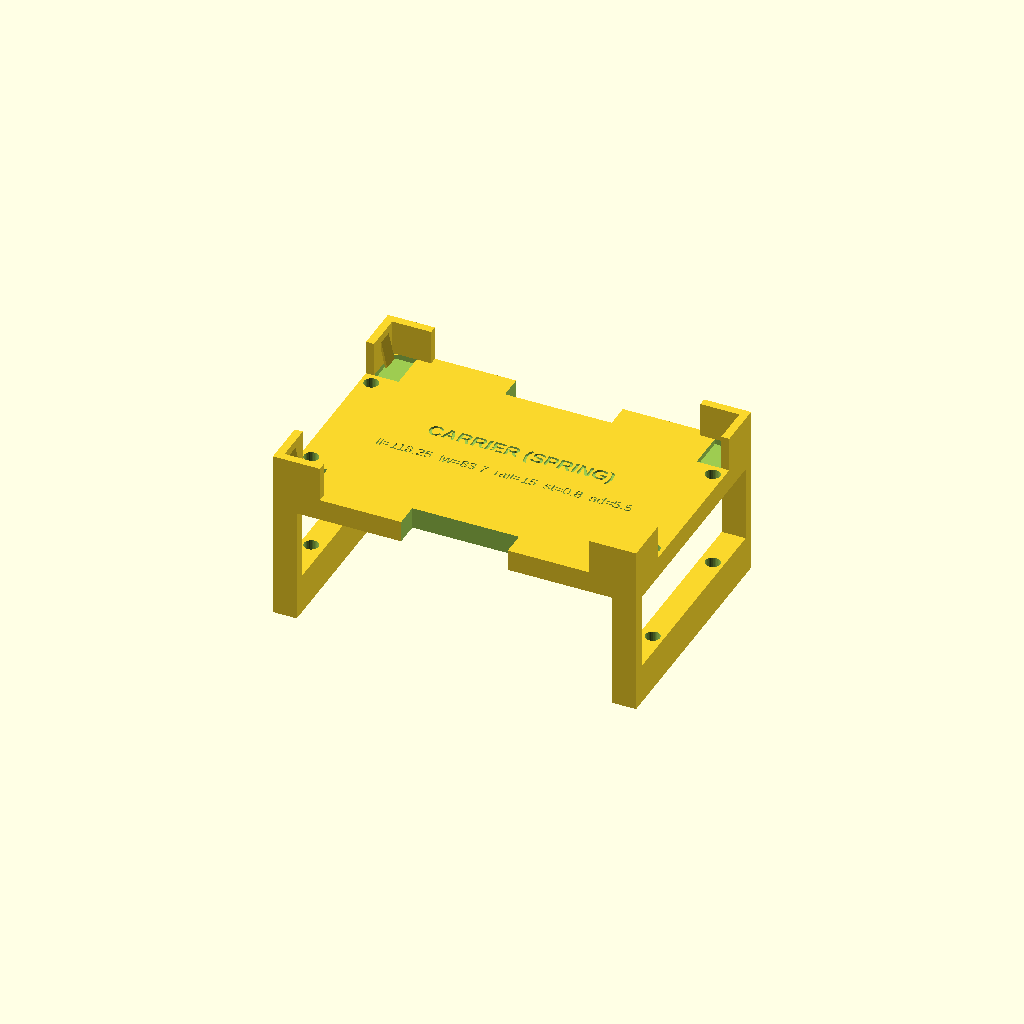
Cell 1 — every parameter at its default value.
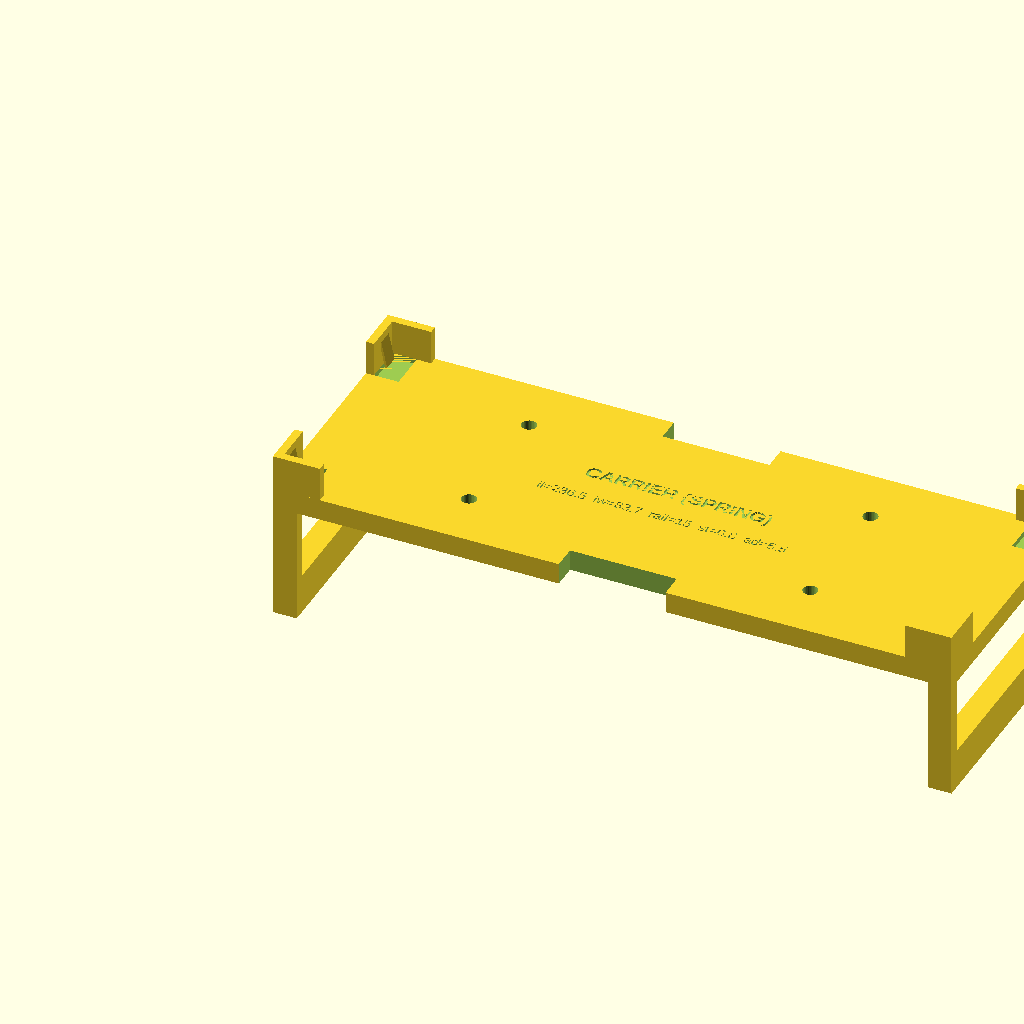
Cell 2 — inner_l set to 236.5, the other parameters unchanged.
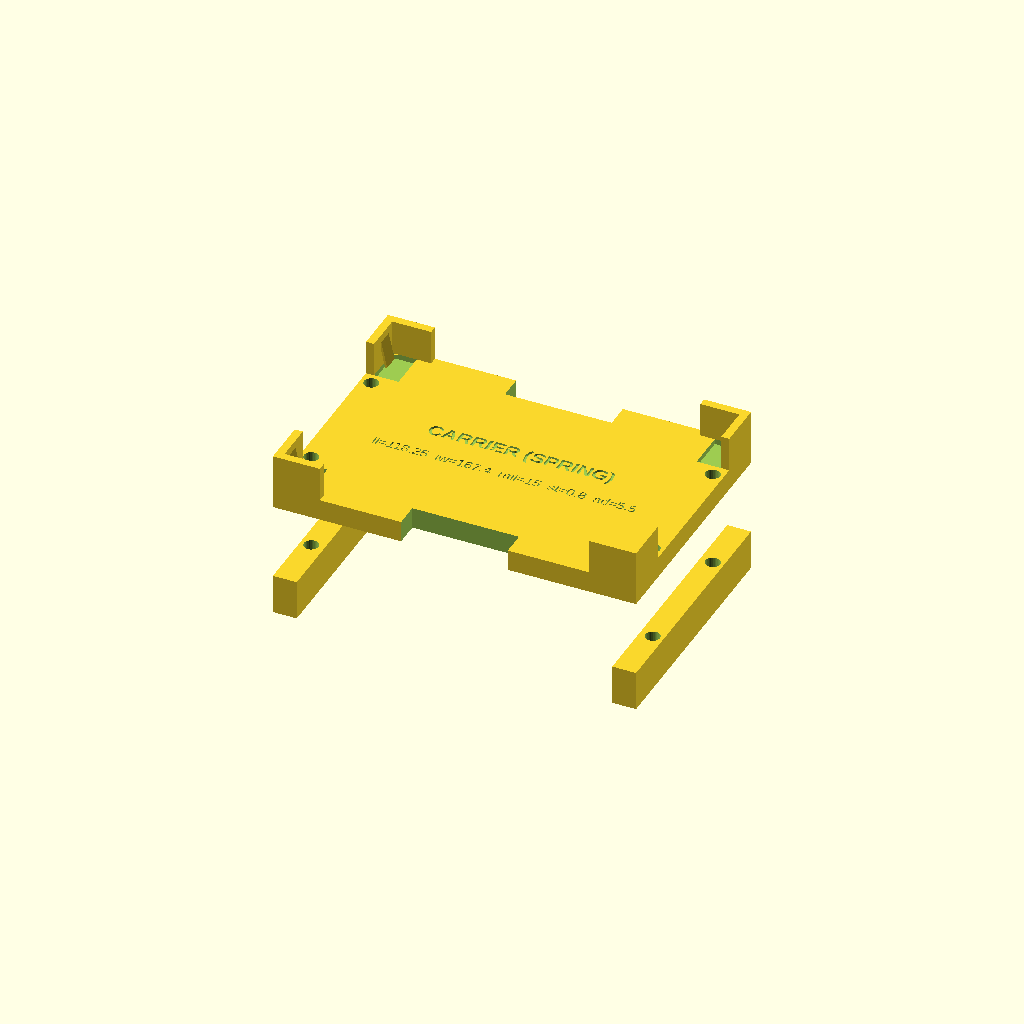
Cell 3: inner_w = 167.4 (everything else at default).
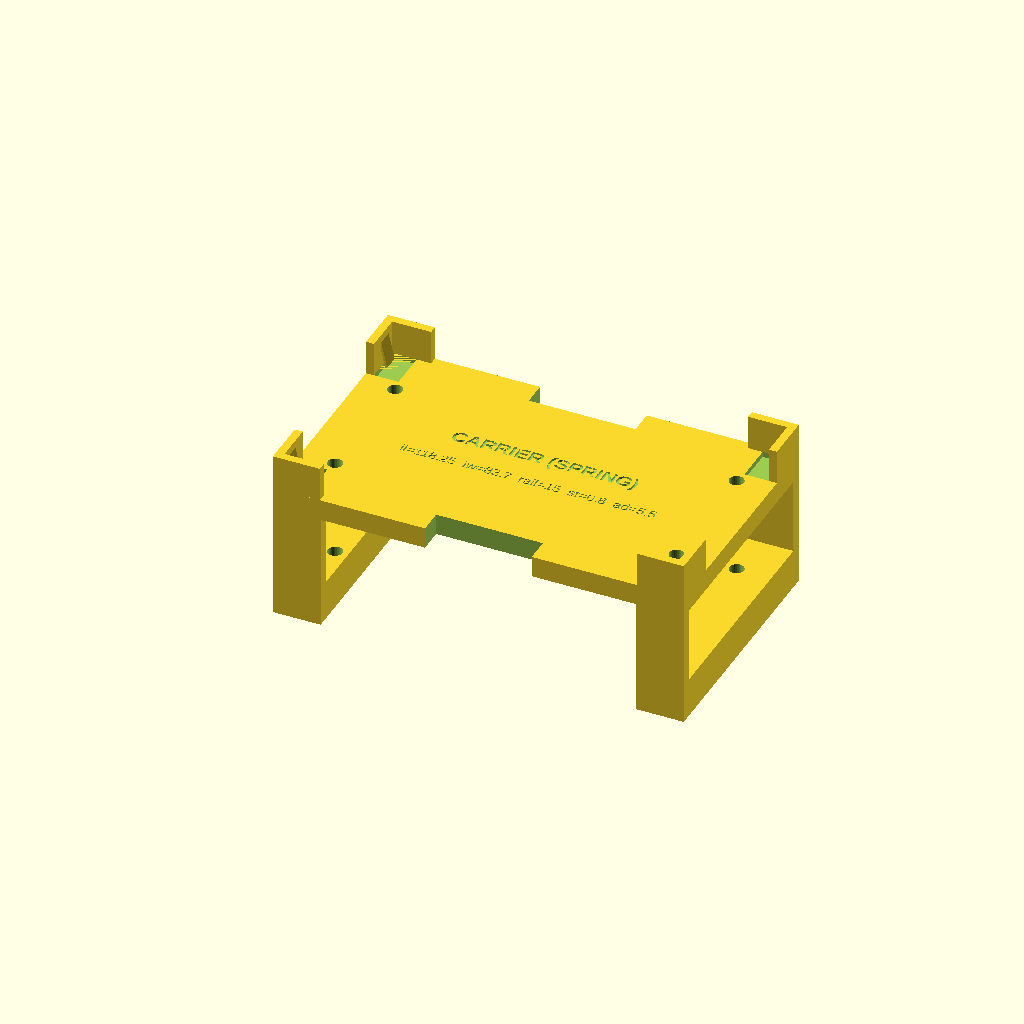
Cell 4 — end_wall set to 17.9, the other parameters unchanged.
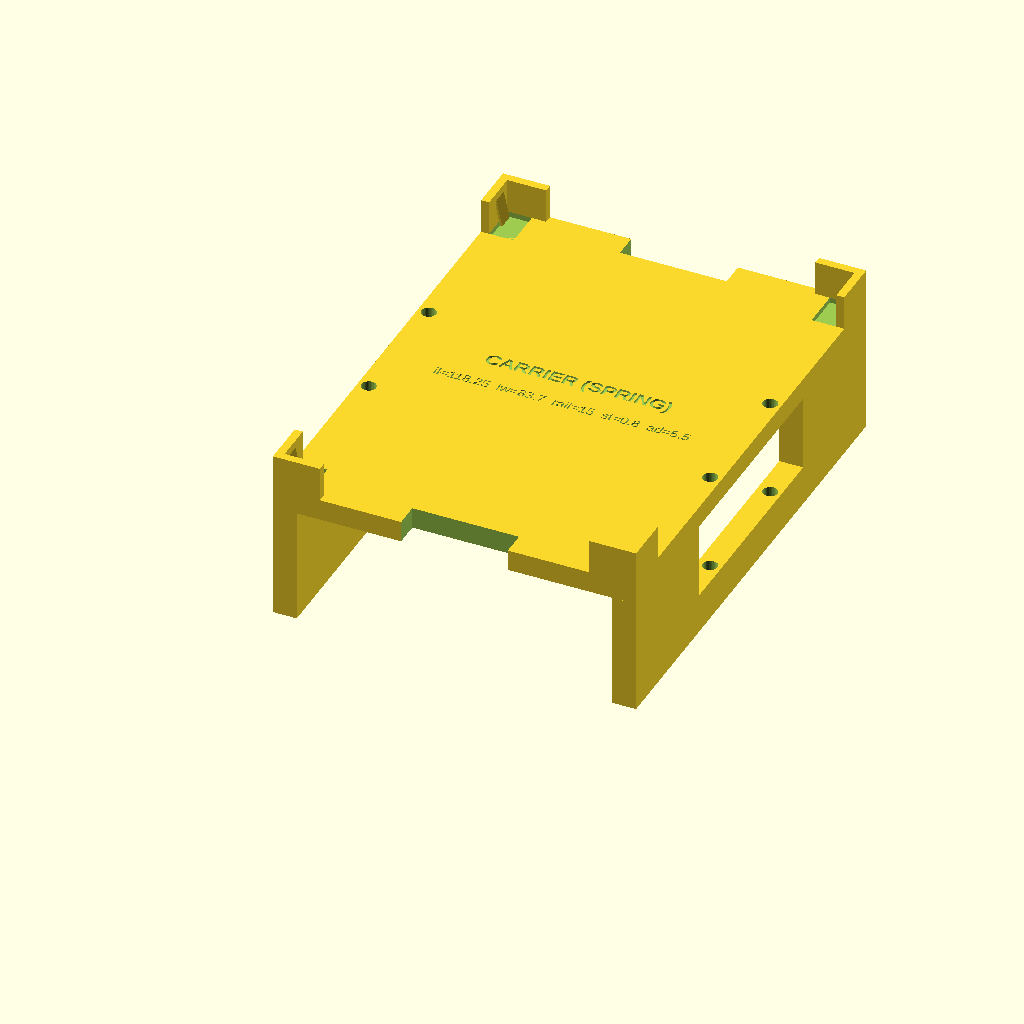
Cell 5 — outer_w set to 185, the other parameters unchanged.
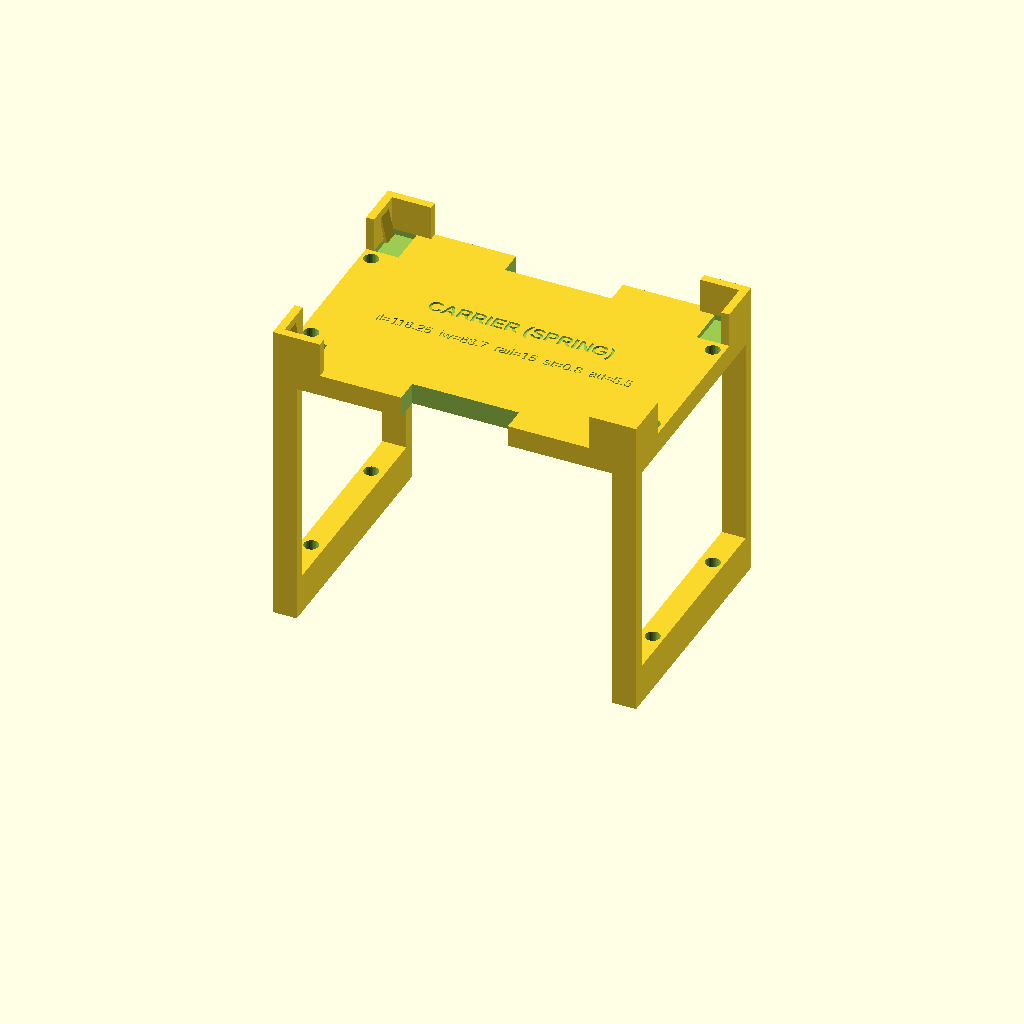
Cell 6: total_h = 103.12 (everything else at default).
All cells are drawn from one camera (rotation 55°, 0°, 25°, orthographic, colour scheme Cornfield), so only the parameter changes between them.
The OpenSCAD source (carrier_module_spring.scad):
// ═══════════════════════════════════════════════════════════════
//  Hamilton STARlet — Plate Carrier Module (Open Frame)
//  Replica of REF 10072250/00
//
//  Structure:
//    BOTTOM RAILS   — short ends only, screw into carrier (CRITICAL)
//    CORNER POSTS   — thin columns, long sides fully open
//    TOP RING       — full perimeter, plate rests on this
//    L-BRACKETS     — open L at each corner above top ring, engage carrier
//                     ALL FOUR corners: bilateral spring tabs, plate self-centres in X
//
//  Material:    PETG
//  Layer height: 0.2 mm
//  Infill:       40%+, gyroid or grid
//  Perimeters:   4 walls minimum
//  Supports:     Under L-bracket overhangs only (support paint in Bambu)
//  Orientation:  Flat base down, L-brackets pointing up
// ═══════════════════════════════════════════════════════════════

// ─── Dimensions ─────────────────────────────────────────────
//   outer_l is now derived (inner_l + 2*end_wall) — do not set directly
inner_l  = 118.25;  // plate pocket length (clear span) — measured
inner_w  =  83.70;  // plate pocket width  (clear span) — updated for 85.5 mm L-span
end_wall =   8.95;  // short-end wall thickness — was 9.95; trimmed 1 mm per end for adjacent-carrier clearance
outer_w  =  92.50;  // frame outer width — unchanged (screw_wc = 48.25 derived from this)
total_h  =  51.56;  // frame height: base to top of top plate

bottom_rail_h = 15.0;   // bottom rail height — sits on carrier (was 12.03)
top_rail_h    =  8.0;   // ESTIMATE: top plate height — plate rests here

tab_size =  18.01;  // L-bracket outer extent (both legs)
tab_wall =   3.00;  // reduced from 3.50 — gives 1 mm/side Y clearance over SBS plate (85.48 mm)
tab_h    =  13.0;   // ESTIMATE: L-bracket height above top plate
                    //   Adjust in 1 mm steps until module seats in carrier

screw_d  =   5.35;  // verified on printed Part 1 (PETG shrink corrected)
access_d =   5.50;  // Allen key clearance — used for screw + top-plate access holes
screw_lc = 128.0;   // lengthwise centre-to-centre (Part 1 screws)
screw_wc =  48.25;  // verified on printed Part 1

tab_clearance = 0.2;  // subtracted from each face of L-bracket

// ─── CO-RE gripper notches — both long sides ────────────────
notch_l  = 40.0;  // total length, centred on long side
notch_d  =  9.0;  // depth from edge inward

// ─── Integrated spring (right-end L-brackets only) ──────────
//   A thin pre-angled tab carved into the Y-running leg inner face.
//   Left-end brackets remain solid (plate datum face).
//   Plate enters from above; tab deflects outward and pushes plate
//   toward left L-bracket inner faces (X datum).
spring_t      = 0.80;  // tab thickness — reduce for softer spring, increase for stiffer
spring_w      = 6.00;  // tab contact width (y-direction)
spring_pre    = 2.20;  // bilateral: gap (3.39 mm) shared equally left+right (1.695 + 0.5 mm preload)
spring_bridge = 3.00;  // solid root height — tab attaches to bracket here
spring_kerf   = 1.00;  // slot gap between tab and leg wall — must stay open after printing
groove_d      = 2.00;  // relief groove depth — thicker support piece, easier to remove
groove_margin = 1.00;  // clearance either side of tab footprint in X
groove_ext    = 6.00;  // extra outward extension past spring tip — widens accessible groove area

// ═══════════════════════════════════════════════════════════════
//  DERIVED VALUES
// ═══════════════════════════════════════════════════════════════
outer_l  = inner_l + 2 * end_wall;            // = 136.15 mm
sid_wall = (outer_w - inner_w) / 2;           // = 4.40 mm
post_h   = total_h - bottom_rail_h - top_rail_h;  // = 31.53 mm
t_s      = tab_size - 2 * tab_clearance;      // L-bracket outer with clearance

$fn = 48;

// ═══════════════════════════════════════════════════════════════
//  L-BRACKET — solid, used on LEFT-END corners (datum face)
// ═══════════════════════════════════════════════════════════════
module L_bracket() {
    union() {
        cube([t_s,      tab_wall, tab_h]);  // wall along X axis
        cube([tab_wall, t_s,      tab_h]);  // wall along Y axis
    }
}

// ═══════════════════════════════════════════════════════════════
//  L-BRACKET WITH SPRING — used on RIGHT-END corners only
//  Y-running leg has an integrated spring tab on its inner face.
//
//  Spring geometry (local coords, before mirror([1,0,0])):
//    Root z = tab_h - spring_bridge : tab flush with inner face
//    Tip  z = 0                     : tab protrudes spring_pre past inner face
//    spring_kerf slot frees the tab for z < spring_bridge
//
//  After mirror([1,0,0]) the protrusion faces the plate area,
//  pushing plate toward the solid left-bracket datum.
// ═══════════════════════════════════════════════════════════════
module L_bracket_spring() {
    sy0 = (t_s - spring_w) / 2;  // y-offset: centre tab on Y-running leg
    difference() {
        union() {
            cube([t_s,      tab_wall, tab_h]);
            cube([tab_wall, t_s,      tab_h]);
            // Pre-angled spring tab
            hull() {
                translate([tab_wall - spring_t, sy0, tab_h - spring_bridge - 0.01])
                    cube([spring_t, spring_w, 0.01]);
                translate([tab_wall + spring_pre - spring_t, sy0, 0])
                    cube([spring_t, spring_w, 0.01]);
            }
        }
        // Slot: frees the tab from the leg wall for z < spring_bridge
        translate([tab_wall - spring_t - spring_kerf, sy0, -0.01])
            cube([spring_kerf, spring_w, tab_h - spring_bridge + 0.01]);
    }
}

// ═══════════════════════════════════════════════════════════════
//  RELIEF GROOVE — same local coords as L_bracket_spring
//  Positioned with same translate/mirror as right-end brackets.
//  Cuts groove_d mm down into the top plate under the spring tab,
//  freeing the tab tip from the plate surface so it can flex.
// ═══════════════════════════════════════════════════════════════
module spring_groove() {
    sy0 = (t_s - spring_w) / 2;
    gx0 = tab_wall;  // start at wall inner face — no undercut, no support needed
    gx1 = tab_wall + spring_pre + groove_margin + groove_ext;
    // Open channel between walls: y from X-wall inner face to Y-wall end, x to groove_ext past spring tip
    translate([gx0, tab_wall, -groove_d])
        cube([gx1 - gx0, t_s - tab_wall, groove_d + 0.01]);
}

// ═══════════════════════════════════════════════════════════════
//  CARRIER MODULE
// ═══════════════════════════════════════════════════════════════
module carrier_module() {
    difference() {
        union() {
            // ── Bottom rails (short ends, z = 0 to bottom_rail_h) ──
            for (ex = [0, outer_l - end_wall])
                translate([ex, 0, 0])
                    cube([end_wall, outer_w, bottom_rail_h]);

            // ── Corner posts (bottom rail → top ring) ──
            for (px = [0, outer_l - end_wall])
                for (py = [0, outer_w - sid_wall])
                    translate([px, py, bottom_rail_h])
                        cube([end_wall, sid_wall, post_h]);

            // ── Top solid plate (MTP rests on this, just below L-brackets) ──
            translate([0, 0, total_h - top_rail_h])
                cube([outer_l, outer_w, top_rail_h]);

            // ── L-bracket tabs — all four corners spring (bilateral) ──
            translate([0,       0,       total_h])                                    L_bracket_spring();
            translate([outer_l, 0,       total_h]) mirror([1,0,0])                   L_bracket_spring();
            translate([0,       outer_w, total_h]) mirror([0,1,0])                   L_bracket_spring();
            translate([outer_l, outer_w, total_h]) mirror([1,0,0]) mirror([0,1,0])   L_bracket_spring();
        }

        // ── Relief grooves — all four corners ──
        translate([0,       0,       total_h])                                    spring_groove();
        translate([0,       outer_w, total_h]) mirror([0,1,0])                   spring_groove();
        translate([outer_l, 0,       total_h]) mirror([1,0,0])                   spring_groove();
        translate([outer_l, outer_w, total_h]) mirror([1,0,0]) mirror([0,1,0])   spring_groove();

        // ── Screw + Allen key access holes — punches bottom rail AND top plate ──
        for (dx = [-screw_lc / 2, screw_lc / 2])
            for (dy = [-screw_wc / 2, screw_wc / 2])
                translate([outer_l/2 + dx, outer_w/2 + dy, -0.1])
                    cylinder(d = access_d, h = total_h + 0.2, $fn = 32);

        // ── CO-RE gripper notches — front and back long sides ──
        translate([outer_l/2 - notch_l/2, -0.1,             total_h - top_rail_h - 0.1])
            cube([notch_l, notch_d + 0.1, top_rail_h + 0.2]);
        translate([outer_l/2 - notch_l/2, outer_w - notch_d, total_h - top_rail_h - 0.1])
            cube([notch_l, notch_d + 0.1, top_rail_h + 0.2]);

        // ── Engraved label on top plate ──
        translate([outer_l/2, outer_w/2 + 7, total_h - 0.8])
            linear_extrude(0.8 + 0.01)
                text("CARRIER (SPRING)", size = 5.5, font = "Arial:style=Bold",
                     halign = "center", valign = "center");
        translate([outer_l/2, outer_w/2 - 6, total_h - 0.8])
            linear_extrude(0.8 + 0.01)
                text(str("il=",inner_l,"  iw=",inner_w,"  rail=",bottom_rail_h,"  st=",spring_t,"  ad=",access_d),
                     size = 3.8, font = "Arial",
                     halign = "center", valign = "center");
    }
}

carrier_module();
Customizer parameters (derived from the source; name, type, default, range or options):
inner_l: number, default 118.25
inner_w: number, default 83.7
end_wall: number, default 8.95
outer_w: number, default 92.5
total_h: number, default 51.56
bottom_rail_h: number, default 15
top_rail_h: number, default 8
tab_size: number, default 18.01
tab_wall: number, default 3
tab_h: number, default 13
screw_d: number, default 5.35
access_d: number, default 5.5
screw_lc: number, default 128
screw_wc: number, default 48.25
tab_clearance: number, default 0.2
notch_l: number, default 40
notch_d: number, default 9
spring_t: number, default 0.8
spring_w: number, default 6
spring_pre: number, default 2.2
spring_bridge: number, default 3
spring_kerf: number, default 1
groove_d: number, default 2
groove_margin: number, default 1
groove_ext: number, default 6
